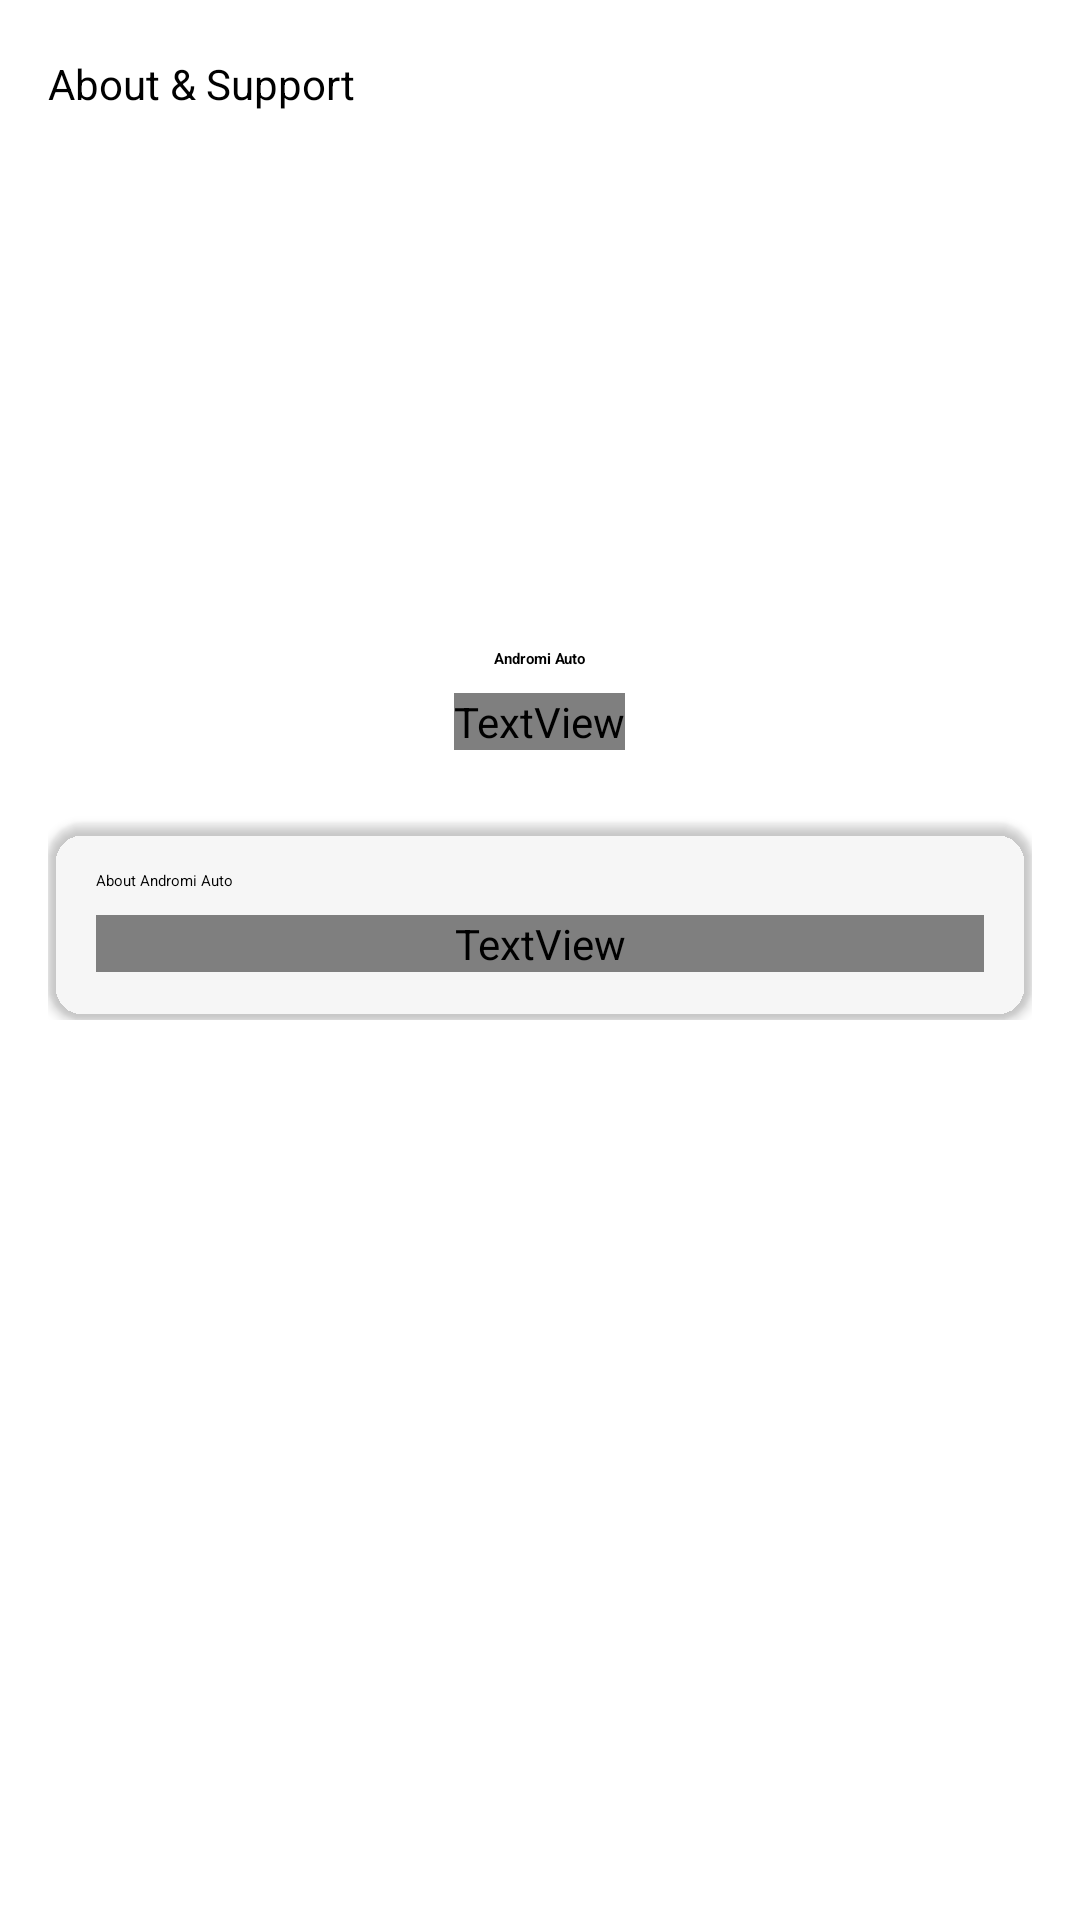

Layout XML and referenced resources for this Android screen:
<!-- AndroidManifest.xml: fallback theme Theme.MaterialComponents.DayNight.NoActionBar -->
<!-- res/layout/fragment_about.xml -->
<?xml version="1.0" encoding="utf-8"?>
<LinearLayout xmlns:android="http://schemas.android.com/apk/res/android"
    xmlns:app="http://schemas.android.com/apk/res-auto"
    android:layout_width="match_parent"
    android:layout_height="match_parent"
    android:orientation="vertical"
    android:background="?attr/colorSurface">

    <com.google.android.material.appbar.AppBarLayout
        android:layout_width="match_parent"
        android:layout_height="wrap_content"
        android:background="?attr/colorSurface"
        app:elevation="0dp">

        <com.google.android.material.appbar.MaterialToolbar
            android:id="@+id/toolbar"
            android:layout_width="match_parent"
            android:layout_height="?attr/actionBarSize"
            app:title="@string/about"
            app:titleTextColor="?attr/colorOnSurface"
            style="@style/Widget.Material3.Toolbar.Surface" />

    </com.google.android.material.appbar.AppBarLayout>

    <ScrollView
        android:layout_width="match_parent"
        android:layout_height="match_parent">

        <LinearLayout
            android:layout_width="match_parent"
            android:layout_height="wrap_content"
            android:orientation="vertical"
            android:padding="16dp"
            android:gravity="center_horizontal">

            <ImageView
                android:layout_width="96dp"
                android:layout_height="96dp"
                android:src="@mipmap/ic_launcher"
                android:layout_marginTop="32dp"
                android:layout_marginBottom="16dp"/>

            <TextView
                android:layout_width="wrap_content"
                android:layout_height="wrap_content"
                android:text="@string/app_name"
                android:textAppearance="?attr/textAppearanceHeadlineMedium"
                android:textColor="?attr/colorOnSurface"
                android:textStyle="bold"/>

            <TextView
                android:id="@+id/copyright_text"
                android:layout_width="wrap_content"
                android:layout_height="wrap_content"
                android:text="Copyright"
                android:textAppearance="?attr/textAppearanceBodyMedium"
                android:textColor="?attr/colorOnSurfaceVariant"
                android:layout_marginTop="8dp"
                android:layout_marginBottom="24dp"/>

            <com.google.android.material.card.MaterialCardView
                android:layout_width="match_parent"
                android:layout_height="wrap_content"
                app:cardCornerRadius="12dp"
                app:strokeWidth="0dp"
                app:cardElevation="2dp"
                app:cardBackgroundColor="?attr/colorSurfaceVariant">

                <LinearLayout
                    android:layout_width="match_parent"
                    android:layout_height="wrap_content"
                    android:orientation="vertical"
                    android:padding="16dp">

                    <TextView
                        android:layout_width="wrap_content"
                        android:layout_height="wrap_content"
                        android:text="@string/about_title"
                        android:textAppearance="?attr/textAppearanceTitleMedium"
                        android:textColor="?attr/colorOnSurface"
                        android:layout_marginBottom="8dp"/>

                    <TextView
                        android:id="@+id/about_content_text"
                        android:layout_width="match_parent"
                        android:layout_height="wrap_content"
                        android:text=""
                        android:textAppearance="?attr/textAppearanceBodyMedium"
                        android:textColor="?attr/colorOnSurfaceVariant"/>

                </LinearLayout>

            </com.google.android.material.card.MaterialCardView>

        </LinearLayout>
    </ScrollView>
</LinearLayout>
<!-- resources referenced by this layout -->
<resources>
  <!-- mipmap ic_launcher (mipmap-anydpi-v26) -->
  <?xml version="1.0" encoding="utf-8"?>
  <adaptive-icon xmlns:android="http://schemas.android.com/apk/res/android">
      <background android:drawable="@color/andromi_orange"/>
      <foreground android:drawable="@drawable/ic_launcher_foreground_andromi"/>
      <monochrome android:drawable="@drawable/ic_launcher_foreground_andromi"/>
  </adaptive-icon>
  <string name="about">About &amp; Support</string>
  <string name="about_title">About Andromi Auto</string>
  <string name="app_name">Andromi Auto</string>
  <color name="andromi_orange">#FF6900</color>
  <!-- drawable ic_launcher_foreground_andromi (drawable) -->
  <?xml version="1.0" encoding="utf-8"?>
  <vector xmlns:android="http://schemas.android.com/apk/res/android"
      android:width="108dp"
      android:height="108dp"
      android:viewportWidth="108"
      android:viewportHeight="108">
      <group
          android:pivotX="54"
          android:pivotY="52.1"
          android:scaleX="0.6"
          android:scaleY="0.6"
          android:translateY="1.9">
          <group>
              <clip-path android:pathData="M0,0H54V108H0Z" />
              <path android:fillColor="#F26100" android:pathData="M59.20,23.17 L87.88,73.16 A4.57,4.57 0 0 1 83.92,80.00 L75.68,80.00 A0.50,0.50 0 0 1 75.24,79.74 L54.88,42.88 A1.00,1.00 0 0 0 53.12,42.88 L32.76,79.74 A0.50,0.50 0 0 1 32.32,80.00 L24.08,80.00 A4.57,4.57 0 0 1 20.12,73.16 L48.80,23.17 A6.00,6.00 0 0 1 59.20,23.17 Z" />
          </group>
          <group>
              <clip-path android:pathData="M54,0H108V108H54Z" />
              <path android:fillColor="#FF6900" android:pathData="M59.20,23.17 L87.88,73.16 A4.57,4.57 0 0 1 83.92,80.00 L75.68,80.00 A0.50,0.50 0 0 1 75.24,79.74 L54.88,42.88 A1.00,1.00 0 0 0 53.12,42.88 L32.76,79.74 A0.50,0.50 0 0 1 32.32,80.00 L24.08,80.00 A4.57,4.57 0 0 1 20.12,73.16 L48.80,23.17 A6.00,6.00 0 0 1 59.20,23.17 Z" />
          </group>
          <group>
              <clip-path android:pathData="M0,0H54V108H0Z" />
              <path android:fillColor="#F2F2F2" android:pathData="M57.49,43.54 L78.29,80.73 A4.50,4.50 0 0 1 73.01,87.22 L54.45,81.37 A1.50,1.50 0 0 0 53.55,81.37 L34.99,87.22 A4.50,4.50 0 0 1 29.71,80.73 L50.51,43.54 A4.00,4.00 0 0 1 57.49,43.54 Z" />
          </group>
          <group>
              <clip-path android:pathData="M54,0H108V108H54Z" />
              <path android:fillColor="#E3E3E3" android:pathData="M57.49,43.54 L78.29,80.73 A4.50,4.50 0 0 1 73.01,87.22 L54.45,81.37 A1.50,1.50 0 0 0 53.55,81.37 L34.99,87.22 A4.50,4.50 0 0 1 29.71,80.73 L50.51,43.54 A4.00,4.00 0 0 1 57.49,43.54 Z" />
          </group>
      </group>
  </vector>
</resources>
